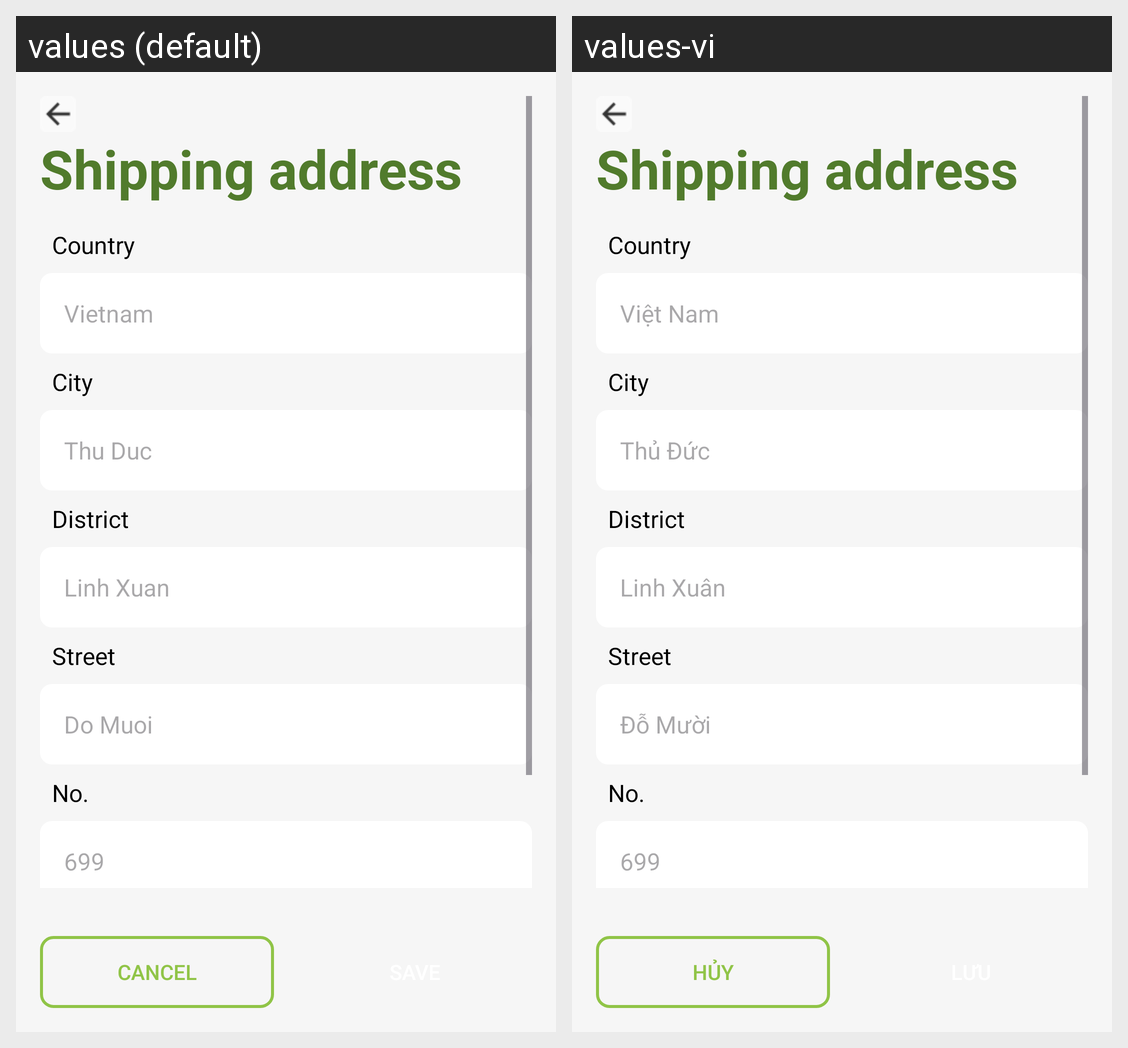

Here is an Android app screen in its default locale and in the app's own translations. Write out the translated-string differences for the strings that appear on this screen.
Android screen res/layout/activity_shipping_address.xml rendered under 2 locales, left to right: values (default), values-vi. Device: Nexus 5 (rendered at 1080×1920; each locale shown at half size, 540×960, under a caption strip naming it); theme Theme.GreeneriePlantie.
Strings drawn on this screen, with the default value and each locale's value (text and hints the layout hard-codes, and strings that could not be matched under every locale, appear in the picture but are not listed):

hint_country
  values: Vietnam
  values-vi: Việt Nam

hint_city
  values: Thu Duc
  values-vi: Thủ Đức

hint_district
  values: Linh Xuan
  values-vi: Linh Xuân

hint_street
  values: Do Muoi
  values-vi: Đỗ Mười

hint_no_street
  values: 699
  values-vi: 699

btn_cancel
  values: Cancel
  values-vi: Hủy
